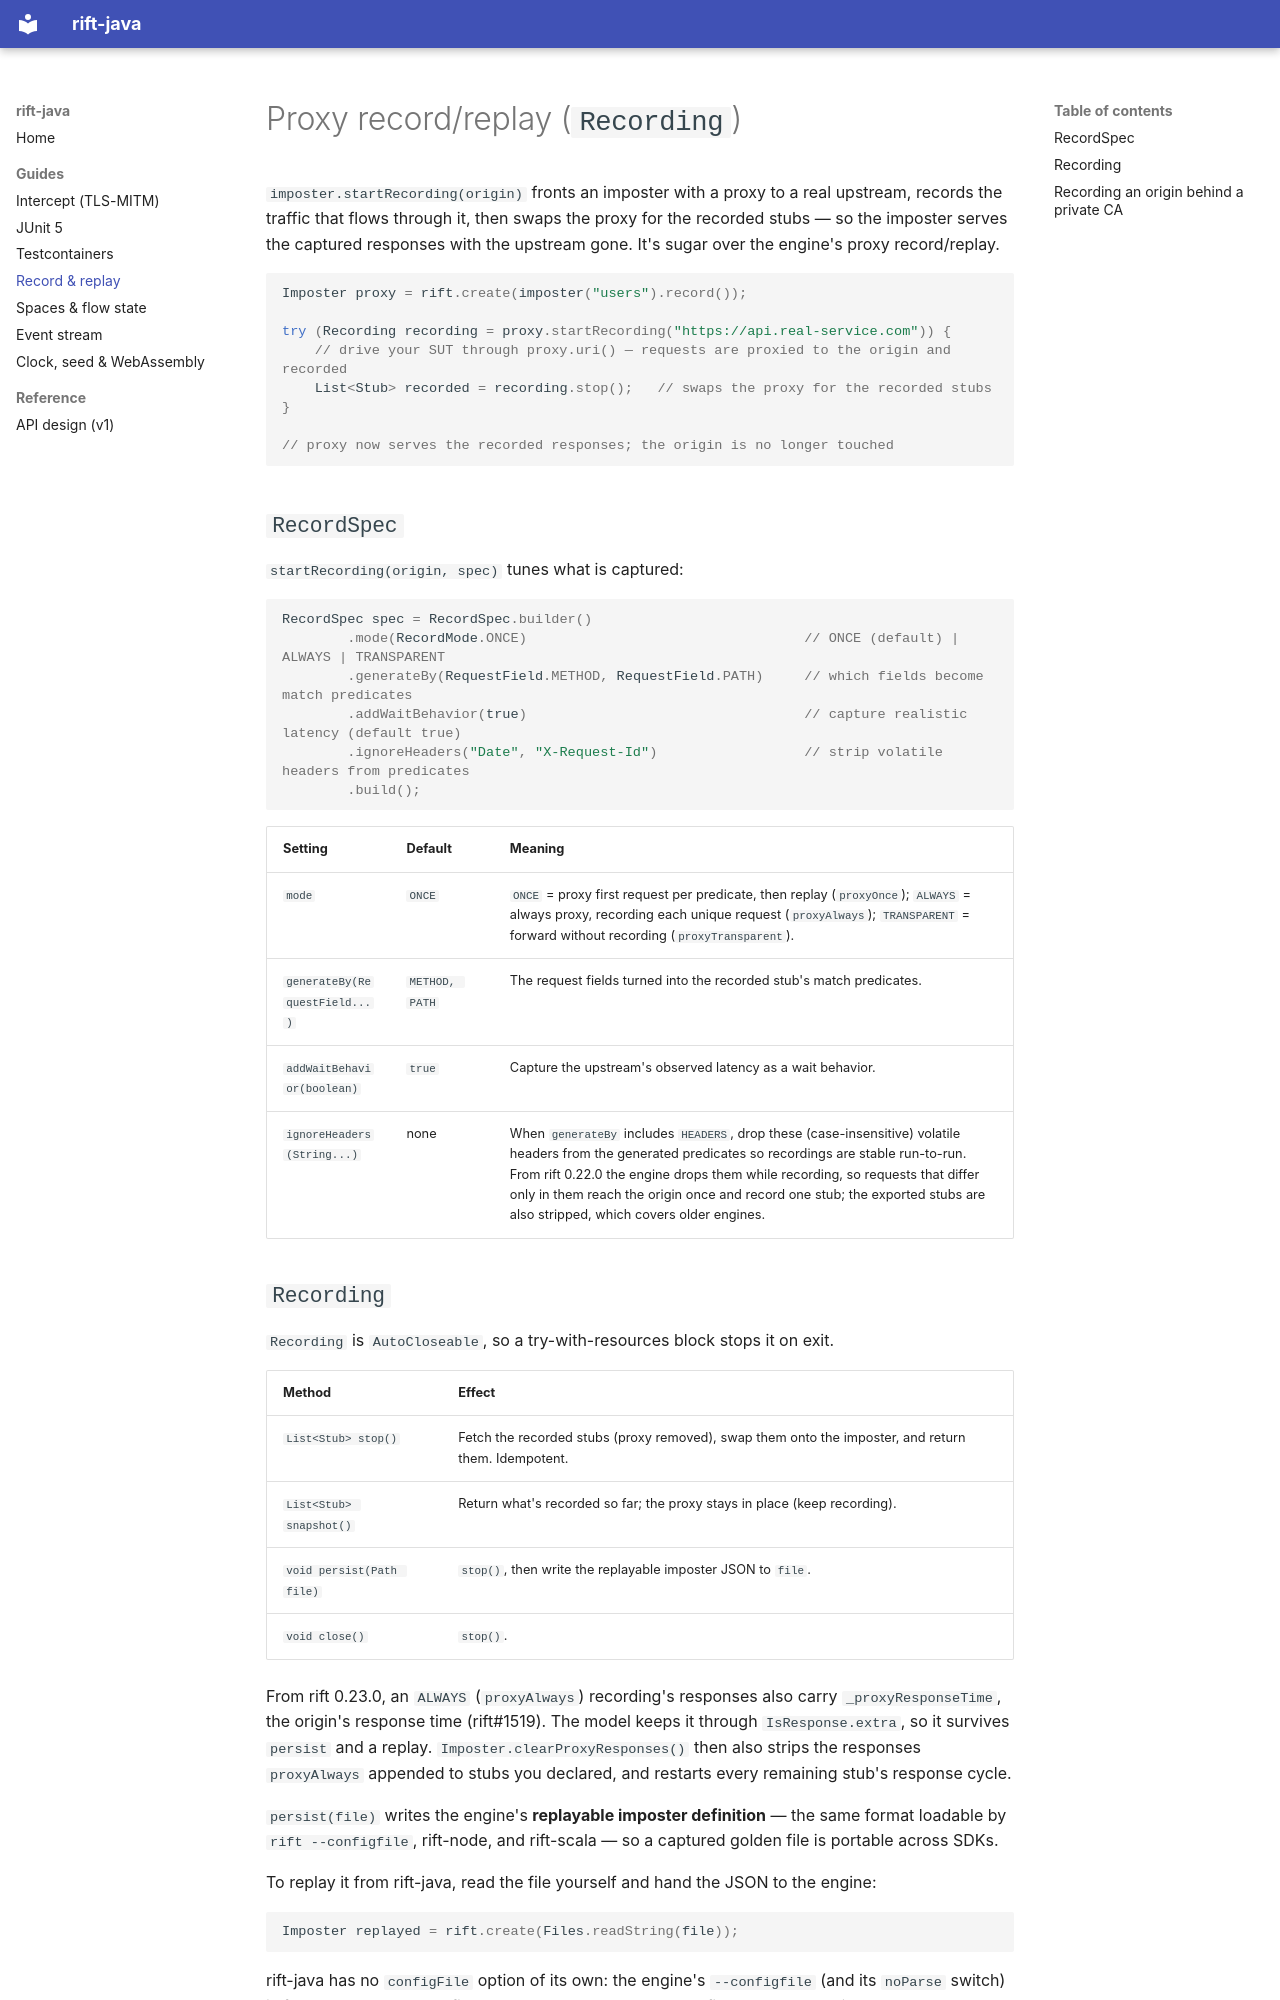

repository: achird-labs/rift-java · page: recording/index.html · generator: mkdocs

# Proxy record/replay (`Recording`)

`imposter.startRecording(origin)` fronts an imposter with a proxy to a real upstream, records the
traffic that flows through it, then swaps the proxy for the recorded stubs — so the imposter serves
the captured responses with the upstream gone. It's sugar over the engine's proxy record/replay.

```java
Imposter proxy = rift.create(imposter("users").record());

try (Recording recording = proxy.startRecording("https://api.real-service.com")) {
    // drive your SUT through proxy.uri() — requests are proxied to the origin and recorded
    List<Stub> recorded = recording.stop();   // swaps the proxy for the recorded stubs
}

// proxy now serves the recorded responses; the origin is no longer touched
```

## `RecordSpec`

`startRecording(origin, spec)` tunes what is captured:

```java
RecordSpec spec = RecordSpec.builder()
        .mode(RecordMode.ONCE)                                  // ONCE (default) | ALWAYS | TRANSPARENT
        .generateBy(RequestField.METHOD, RequestField.PATH)     // which fields become match predicates
        .addWaitBehavior(true)                                  // capture realistic latency (default true)
        .ignoreHeaders("Date", "X-Request-Id")                  // strip volatile headers from predicates
        .build();
```

| Setting | Default | Meaning |
|---|---|---|
| `mode` | `ONCE` | `ONCE` = proxy first request per predicate, then replay (`proxyOnce`); `ALWAYS` = always proxy, recording each unique request (`proxyAlways`); `TRANSPARENT` = forward without recording (`proxyTransparent`). |
| `generateBy(RequestField...)` | `METHOD, PATH` | The request fields turned into the recorded stub's match predicates. |
| `addWaitBehavior(boolean)` | `true` | Capture the upstream's observed latency as a wait behavior. |
| `ignoreHeaders(String...)` | none | When `generateBy` includes `HEADERS`, drop these (case-insensitive) volatile headers from the generated predicates so recordings are stable run-to-run. From rift 0.22.0 the engine drops them while recording, so requests that differ only in them reach the origin once and record one stub; the exported stubs are also stripped, which covers older engines. |

## `Recording`

`Recording` is `AutoCloseable`, so a try-with-resources block stops it on exit.

| Method | Effect |
|---|---|
| `List<Stub> stop()` | Fetch the recorded stubs (proxy removed), swap them onto the imposter, and return them. Idempotent. |
| `List<Stub> snapshot()` | Return what's recorded so far; the proxy stays in place (keep recording). |
| `void persist(Path file)` | `stop()`, then write the replayable imposter JSON to `file`. |
| `void close()` | `stop()`. |

From rift 0.23.0, an `ALWAYS` (`proxyAlways`) recording's responses also carry `_proxyResponseTime`,
the origin's response time (rift#1519). The model keeps it through `IsResponse.extra`, so it survives
`persist` and a replay. `Imposter.clearProxyResponses()` then also strips the responses `proxyAlways`
appended to stubs you declared, and restarts every remaining stub's response cycle.

`persist(file)` writes the engine's **replayable imposter definition** — the same format loadable by
`rift --configfile`, rift-node, and rift-scala — so a captured golden file is portable across SDKs.

To replay it from rift-java, read the file yourself and hand the JSON to the engine:

```java
Imposter replayed = rift.create(Files.readString(file));
```

rift-java has no `configFile` option of its own: the engine's `--configfile` (and its `noParse`
switch) is for the CLI, where the file may carry EJS templates. Config the SDK loads is never
run through EJS, so a literal `<%` in a recorded body is safe as-is.
